Run: headless pygame with SDL's dummy video driver; simulated clock (each Clock.tick advances the game by its frame time, no real sleeping); random seed 0; keys injected as events and as key.get_pressed() state; no mouse input.
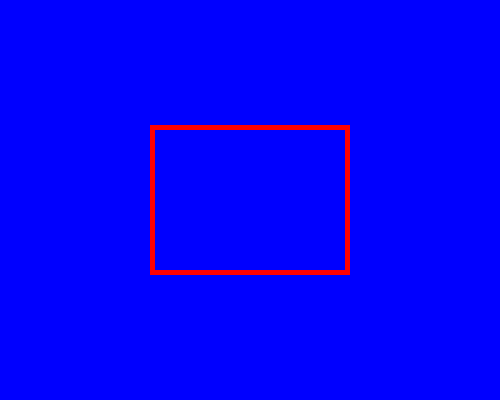
Frame 1 of 4 · flips 1–60 · no input
Frame 2 of 4 · flips 61–180 · tapped SPACE, RETURN · held RIGHT (→), D · screen unchanged from frame 1, image omitted
Frame 3 of 4 · flips 181–300 · held DOWN (↓), S · screen unchanged from frame 2, image omitted
Frame 4 of 4 · flips 301–420 · held LEFT (←), A, UP (↑), W · screen unchanged from frame 3, image omitted

The pygame program that drew these frames:

import pygame
import sys

# Initialize Pygame
pygame.init()

# Screen setup
WIDTH, HEIGHT = 500, 400
screen = pygame.display.set_mode((WIDTH, HEIGHT))
pygame.display.set_caption("Rectangle with Border and Transparent Center")

# Colors (R, G, B)
BORDER_COLOR = (255, 0, 0)  # Red border
BG_COLOR = (0, 0, 255)      # Blue background

# Create a transparent surface for the rectangle
rect_surface = pygame.Surface((200, 150), pygame.SRCALPHA)  # SRCALPHA enables per-pixel alpha

# Draw only the border (width > 0 means outline only)
pygame.draw.rect(rect_surface, BORDER_COLOR, rect_surface.get_rect(), width=5)

# Main loop
while True:
    for event in pygame.event.get():
        if event.type == pygame.QUIT:
            pygame.quit()
            sys.exit()

    # Fill background
    screen.fill(BG_COLOR)

    # Blit the transparent rectangle surface
    screen.blit(rect_surface, (150, 125))

    # Update display
    pygame.display.flip()
